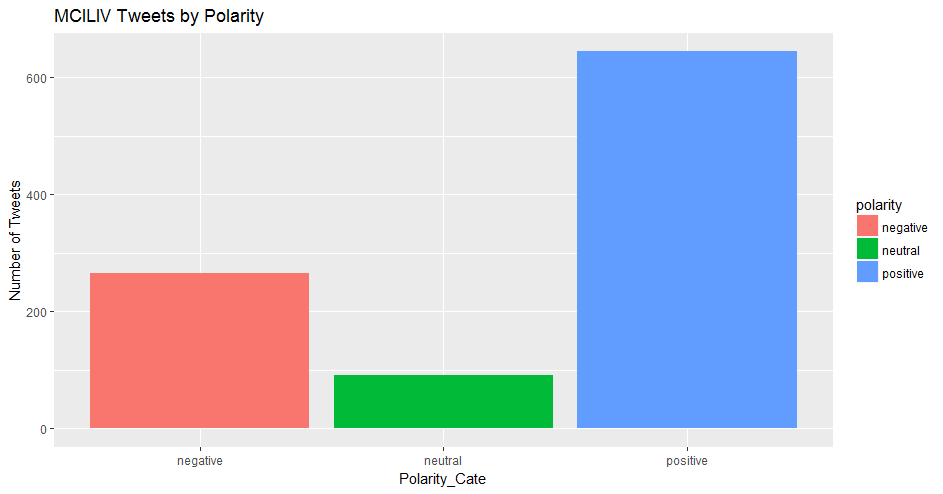

The file beside this chart, header and first rows:
POS, NEG, POS/NEG, BEST_FIT
1.031, 18.51, 0.05573, negative
1.031, 8.782, 0.1174, negative
1.031, 0.4455, 2.315, positive
1.031, 0.4455, 2.315, positive
1.031, 0.4455, 2.315, positive
1.031, 0.4455, 2.315, positive
1.031, 0.4455, 2.315, positive
8.782, 0.4455, 19.72, positive
1.031, 0.4455, 2.315, positive
9.475, 8.782, 1.079, neutral
1.031, 0.4455, 2.315, positive
1.031, 17.12, 0.06024, negative
17.23, 8.782, 1.961, neutral
1.031, 0.4455, 2.315, positive
1.031, 0.4455, 2.315, positive
1.031, 8.782, 0.1174, negative
1.031, 8.782, 0.1174, negative
8.782, 0.4455, 19.72, positive
17.92, 8.782, 2.04, positive
1.031, 0.4455, 2.315, positive
1.031, 0.4455, 2.315, positive
16.53, 0.4455, 37.12, positive
8.782, 9.475, 0.9268, negative
1.031, 9.475, 0.1088, negative
17.23, 9.475, 1.818, neutral
1.031, 0.4455, 2.315, positive
9.475, 9.475, 1, neutral
1.031, 8.782, 0.1174, negative
1.031, 0.4455, 2.315, positive
9.475, 0.4455, 21.27, positive
8.782, 0.4455, 19.72, positive
1.031, 0.4455, 2.315, positive
1.031, 0.4455, 2.315, positive
1.031, 9.475, 0.1088, negative
1.031, 17.81, 0.0579, negative
9.475, 17.81, 0.532, negative
8.782, 8.782, 1, neutral
17.23, 8.782, 1.961, neutral
1.031, 9.475, 0.1088, negative
24.98, 8.782, 2.844, positive
1.031, 0.4455, 2.315, positive
1.031, 0.4455, 2.315, positive
1.031, 8.782, 0.1174, negative
9.475, 0.4455, 21.27, positive
1.031, 0.4455, 2.315, positive
1.031, 0.4455, 2.315, positive
8.782, 0.4455, 19.72, positive
1.031, 0.4455, 2.315, positive
1.031, 0.4455, 2.315, positive
17.23, 0.4455, 38.67, positive
26.36, 17.12, 1.54, neutral
8.782, 9.475, 0.9268, negative
1.031, 0.4455, 2.315, positive
8.782, 0.4455, 19.72, positive
1.031, 9.475, 0.1088, negative
1.031, 9.475, 0.1088, negative
1.031, 9.475, 0.1088, negative
1.031, 0.4455, 2.315, positive
9.475, 9.475, 1, neutral
1.031, 9.475, 0.1088, negative
... 940 more rows
